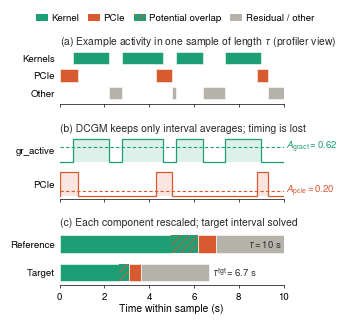

The script that saved this image:
"""
Overview figure for "Towards Workload-Scale Performance Prediction
From Passive GPU Telemetry".

Panels
  (a) Actual activity inside one reference sample (profiler-style timeline).
  (b) What DCGM records: on/off activity collapses to an interval average.
  (c) Model projection: the reference interval is decomposed into
      kernel / expected overlap / PCIe / residual (Eqs. 2-4, 13, 14) and each
      part is rescaled to the target; tau_tgt is solved from Eq. 17.

All numbers in panels (b) and (c) are computed from the timeline in (a)
using the model equations, so the figure stays internally consistent if you
edit the CONFIG block.

Usage:  python fig_model_overview.py      -> fig_model_overview.pdf / .png
        FONT_STYLE=serif python fig_model_overview.py   (Times version)
        SANS_FONT="Roboto" python fig_model_overview.py

Font setup on Debian (README)
  Roboto (TrueType, works as is):
      sudo apt install fonts-roboto
  Helvetica look (free clone, ships as .otf; convert once to .ttf):
      sudo apt install fonts-texgyre fontforge
      mkdir -p ~/.local/share/fonts
      for s in regular italic bold bolditalic; do
        fontforge -lang=ff -c 'Open($1); Generate($2)' \
          /usr/share/texmf/fonts/opentype/public/tex-gyre/texgyreheros-$s.otf \
          ~/.local/share/fonts/texgyreheros-$s.ttf
      done
      fc-cache -f
  Then clear matplotlib's font cache:  rm -rf ~/.cache/matplotlib
  Check embedding:  pdffonts fig_model_overview.pdf   (type should be TrueType)
"""

import matplotlib as mpl
import matplotlib.pyplot as plt
from matplotlib.patches import Patch, Rectangle

# ----------------------------------------------------------------------------
# CONFIG
# ----------------------------------------------------------------------------
TAU = 10.0  # sampling interval tau (s); Perlmutter collects at 0.1 Hz

# Illustrative reference timeline (start, end) in seconds.
KERNELS = [(0.6, 2.2), (2.8, 4.6), (5.2, 6.4), (7.4, 9.0)]
PCIE = [(0.0, 0.8), (4.3, 5.0), (8.8, 9.3)]

# Illustrative target scaling (pick to match the text, e.g. A100 -> H100).
KERNEL_SPEEDUP = 2.0   # smallest ceiling ratio in Eq. 12
PCIE_SPEEDUP = 2.0     # beta_pcie^tgt / beta_pcie^ref (64 / 32 GB/s)
RHO_RES = 1.0          # residual scale factor (Eq. 15)

import os
FONT_STYLE = os.environ.get("FONT_STYLE", "sans")   # "sans" (modern) or "serif" (Times, matches body)
# Sans-serif face to use. Helvetica-style options on Debian:
#   "TeX Gyre Heros" (apt: fonts-texgyre)  or  "Nimbus Sans" (apt: fonts-urw-base35)
# Other:  "Roboto" (apt: fonts-roboto)
SANS_FONT = os.environ.get("SANS_FONT", "TeX Gyre Heros")

FIG_WIDTH = 3.5        # in; IEEE single column (use 7.16 for figure*)
FIG_HEIGHT = 3.15
OUT = "fig_model_overview" if FONT_STYLE == "sans" else "fig_model_overview_serif"

C_KERNEL = "#1D9E75"   # teal
C_PCIE = "#D85A30"     # coral
C_RES = "#B4B2A9"      # gray
C_TEXT = "#2C2C2A"

# ----------------------------------------------------------------------------
# Model quantities (computed, do not edit)
# ----------------------------------------------------------------------------
def total(iv):
    return sum(e - s for s, e in iv)

def union(a, b):
    ev = sorted(a + b)
    merged = []
    for s, e in ev:
        if merged and s <= merged[-1][1]:
            merged[-1][1] = max(merged[-1][1], e)
        else:
            merged.append([s, e])
    return [tuple(m) for m in merged]

def complement(iv, lo=0.0, hi=TAU):
    gaps, cur = [], lo
    for s, e in iv:
        if s > cur:
            gaps.append((cur, s))
        cur = max(cur, e)
    if cur < hi:
        gaps.append((cur, hi))
    return gaps

OTHER = complement(union(KERNELS, PCIE))

# Reference side
t_k_ref = total(KERNELS)                       # = tau * A_gract   (Eq. 4)
t_p_ref = total(PCIE)                          # PCIe time          (Eq. 13)
A_gract = t_k_ref / TAU
pcie_frac = t_p_ref / TAU   # t_pcie / tau (duty cycle used in Eq. 3)
ov_ref = t_k_ref * t_p_ref / TAU               # expected overlap   (Eq. 3)
t_res_ref = max(TAU - t_k_ref - t_p_ref + ov_ref, 0.0)   # residual (Eq. 14)

# Target side
t_k_tgt = t_k_ref / KERNEL_SPEEDUP             # Eq. 12
t_p_tgt = t_p_ref / PCIE_SPEEDUP               # Eq. 13
t_res_tgt = t_res_ref * RHO_RES                # Eq. 15
S = t_k_tgt + t_p_tgt + t_res_tgt
disc = S ** 2 - 4 * t_k_tgt * t_p_tgt
tau_tgt = (S + disc ** 0.5) / 2                # Eq. 17 (larger root)
ov_tgt = t_k_tgt * t_p_tgt / tau_tgt

print(f"A_gract={A_gract:.2f}  t_pcie/tau={pcie_frac:.2f}")
print(f"ref: kernel={t_k_ref:.2f} pcie={t_p_ref:.2f} overlap={ov_ref:.2f} "
      f"residual={t_res_ref:.2f}")
print(f"tgt: kernel={t_k_tgt:.2f} pcie={t_p_tgt:.2f} overlap={ov_tgt:.2f} "
      f"residual={t_res_tgt:.2f} tau_tgt={tau_tgt:.2f}")

# ----------------------------------------------------------------------------
# Style
# ----------------------------------------------------------------------------
def prefer_ttf(family):
    """Use TrueType files for `family` when both .otf and .ttf are installed.

    matplotlib embeds CFF-based .otf fonts in PDFs with a mismatched font
    type (pdffonts: "Mismatch between font type and embedded font file"),
    which PDF checkers such as IEEE PDF eXpress may reject.
    """
    from matplotlib import font_manager as fm
    entries = [f for f in fm.fontManager.ttflist if f.name == family]
    if any(f.fname.lower().endswith(".ttf") for f in entries):
        fm.fontManager.ttflist = [
            f for f in fm.fontManager.ttflist
            if not (f.name == family and f.fname.lower().endswith(".otf"))]
        fm.fontManager._findfont_cached.cache_clear()
    elif entries:
        print(f"note: only .otf files found for '{family}'; convert them to "
              ".ttf for clean PDF embedding (see README in the script header)")

if FONT_STYLE == "sans":
    prefer_ttf(SANS_FONT)
    # Modern look: clean sans-serif with math set in the same face.
    mpl.rcParams.update({
        "font.family": "sans-serif",
        "font.sans-serif": [SANS_FONT, "Helvetica", "Arial",
                            "Liberation Sans", "DejaVu Sans"],
        "mathtext.fontset": "custom",
        "mathtext.cal": "sans",   # silences the 'cursive' findfont warning
        "mathtext.rm": "sans",
        "mathtext.it": "sans:italic",
        "mathtext.bf": "sans:bold",
    })
else:
    # Classic IEEE look: Times to match the body text.
    mpl.rcParams.update({
        "font.family": "serif",
        "font.serif": ["Times New Roman", "Times", "STIXGeneral",
                       "DejaVu Serif"],
        "mathtext.fontset": "stix",
    })

mpl.rcParams.update({
    "font.size": 7.5,
    "axes.titlesize": 7.5,
    "axes.labelsize": 7.5,
    "xtick.labelsize": 7,
    "ytick.labelsize": 7,
    "legend.fontsize": 7,
    "axes.linewidth": 0.5,
    "xtick.major.width": 0.5,
    "xtick.major.size": 2,
    "hatch.linewidth": 0.6,
    "pdf.fonttype": 42,   # embed TrueType (IEEE PDF eXpress friendly)
    "ps.fonttype": 42,
})

fig, (ax_a, ax_b, ax_c) = plt.subplots(
    3, 1, figsize=(FIG_WIDTH, FIG_HEIGHT), sharex=True,
    gridspec_kw={"height_ratios": [1.0, 1.15, 1.0], "hspace": 0.55},
)

def clean(ax):
    for side in ("top", "right", "left"):
        ax.spines[side].set_visible(False)
    ax.tick_params(axis="y", length=0)
    ax.set_xlim(0, TAU)

def title(ax, text):
    ax.set_title(text, loc="left", pad=3, color=C_TEXT)

# ----------------------------------------------------------------------------
# (a) Actual activity
# ----------------------------------------------------------------------------
lanes = [("Kernels", KERNELS, C_KERNEL, 2.0),
         ("PCIe", PCIE, C_PCIE, 1.0),
         ("Other", OTHER, C_RES, 0.0)]
for _, iv, col, y in lanes:
    ax_a.broken_barh([(s, e - s) for s, e in iv], (y + 0.15, 0.7),
                     facecolors=col, edgecolor="white", linewidth=0.4)
ax_a.set_yticks([y + 0.5 for *_, y in lanes])
ax_a.set_yticklabels([n for n, *_ in lanes])
ax_a.set_ylim(-0.1, 3.0)
clean(ax_a)
title(ax_a, r"(a) Example activity in one sample of length $\tau$ (profiler view)")

# ----------------------------------------------------------------------------
# (b) What DCGM records
# ----------------------------------------------------------------------------
def step_trace(ax, iv, base, col, mean, label):
    xs, ys = [0.0], [base]
    for s, e in iv:
        xs += [s, s, e, e]
        ys += [base, base + 0.8, base + 0.8, base]
    xs.append(TAU); ys.append(base)
    ax.plot(xs, ys, color=col, lw=0.9, solid_joinstyle="miter")
    ax.fill_between(xs, base, ys, color=col, alpha=0.15, lw=0)
    ax.hlines(base + 0.8 * mean, 0, TAU, colors=col, linestyles=(0, (3, 2)),
              lw=0.8)
    ax.text(TAU * 1.01, base + 0.8 * mean, label, color=col, va="center",
            ha="left", fontsize=7, clip_on=False)

step_trace(ax_b, KERNELS, 1.15, C_KERNEL, A_gract,
           rf"$A_{{\mathrm{{gract}}}}={A_gract:.2f}$")
step_trace(ax_b, PCIE, 0.0, C_PCIE, pcie_frac,
           rf"$A_{{\mathrm{{pcie}}}}={pcie_frac:.2f}$")
ax_b.set_yticks([1.55, 0.4])
ax_b.set_yticklabels(["gr_active", "PCIe"])
ax_b.set_ylim(-0.1, 2.05)
clean(ax_b)
title(ax_b, "(b) DCGM keeps only interval averages; timing is lost")

# ----------------------------------------------------------------------------
# (c) Projection
# ----------------------------------------------------------------------------
def stacked(ax, y, tk, tp, ov, tr, h=0.62):
    segs = [(tk - ov, C_KERNEL, None),          # kernel only
            (ov, C_KERNEL, "////"),             # expected overlap
            (tp - ov, C_PCIE, None),            # PCIe only
            (tr, C_RES, None)]                  # residual
    x = 0.0
    for w, col, hatch in segs:
        if hatch:
            ax.add_patch(Rectangle((x, y), w, h, facecolor=C_KERNEL,
                                   edgecolor=C_PCIE, hatch=hatch, lw=0))
        else:
            ax.add_patch(Rectangle((x, y), w, h, facecolor=col,
                                   edgecolor="white", lw=0.4))
        x += w
    return x

end_ref = stacked(ax_c, 1.15, t_k_ref, t_p_ref, ov_ref, t_res_ref)
end_tgt = stacked(ax_c, 0.15, t_k_tgt, t_p_tgt, ov_tgt, t_res_tgt)
ax_c.text(end_ref - 0.08, 1.15 + 0.31, rf"$\tau={TAU:.0f}$ s", ha="right",
          va="center", fontsize=7, color=C_TEXT)
ax_c.text(end_tgt + 0.12, 0.15 + 0.31,
          rf"$\tau^{{\mathrm{{tgt}}}}={tau_tgt:.1f}$ s",
          ha="left", va="center", fontsize=7, color=C_TEXT)
ax_c.set_yticks([1.46, 0.46])
ax_c.set_yticklabels(["Reference", "Target"])
ax_c.set_ylim(0.0, 1.95)
clean(ax_c)
ax_c.set_xlabel("Time within sample (s)", labelpad=1.5)
title(ax_c, "(c) Each component rescaled; target interval solved")

# ----------------------------------------------------------------------------
# Shared legend
# ----------------------------------------------------------------------------
handles = [Patch(facecolor=C_KERNEL, label="Kernel"),
           Patch(facecolor=C_PCIE, label="PCIe"),
           Patch(facecolor=C_KERNEL, edgecolor=C_PCIE, hatch="////", lw=0,
                 label="Potential overlap"),
           Patch(facecolor=C_RES, label="Residual / other")]
fig.legend(handles=handles, loc="upper center", ncol=4, frameon=False,
           bbox_to_anchor=(0.5, 1.005), handlelength=1.2, columnspacing=0.9,
           handletextpad=0.4)

fig.subplots_adjust(left=0.17, right=0.81, top=0.865, bottom=0.115)
fig.savefig(f"{OUT}.pdf")
fig.savefig(f"{OUT}.png", dpi=300)
print(f"wrote {OUT}.pdf and {OUT}.png")
